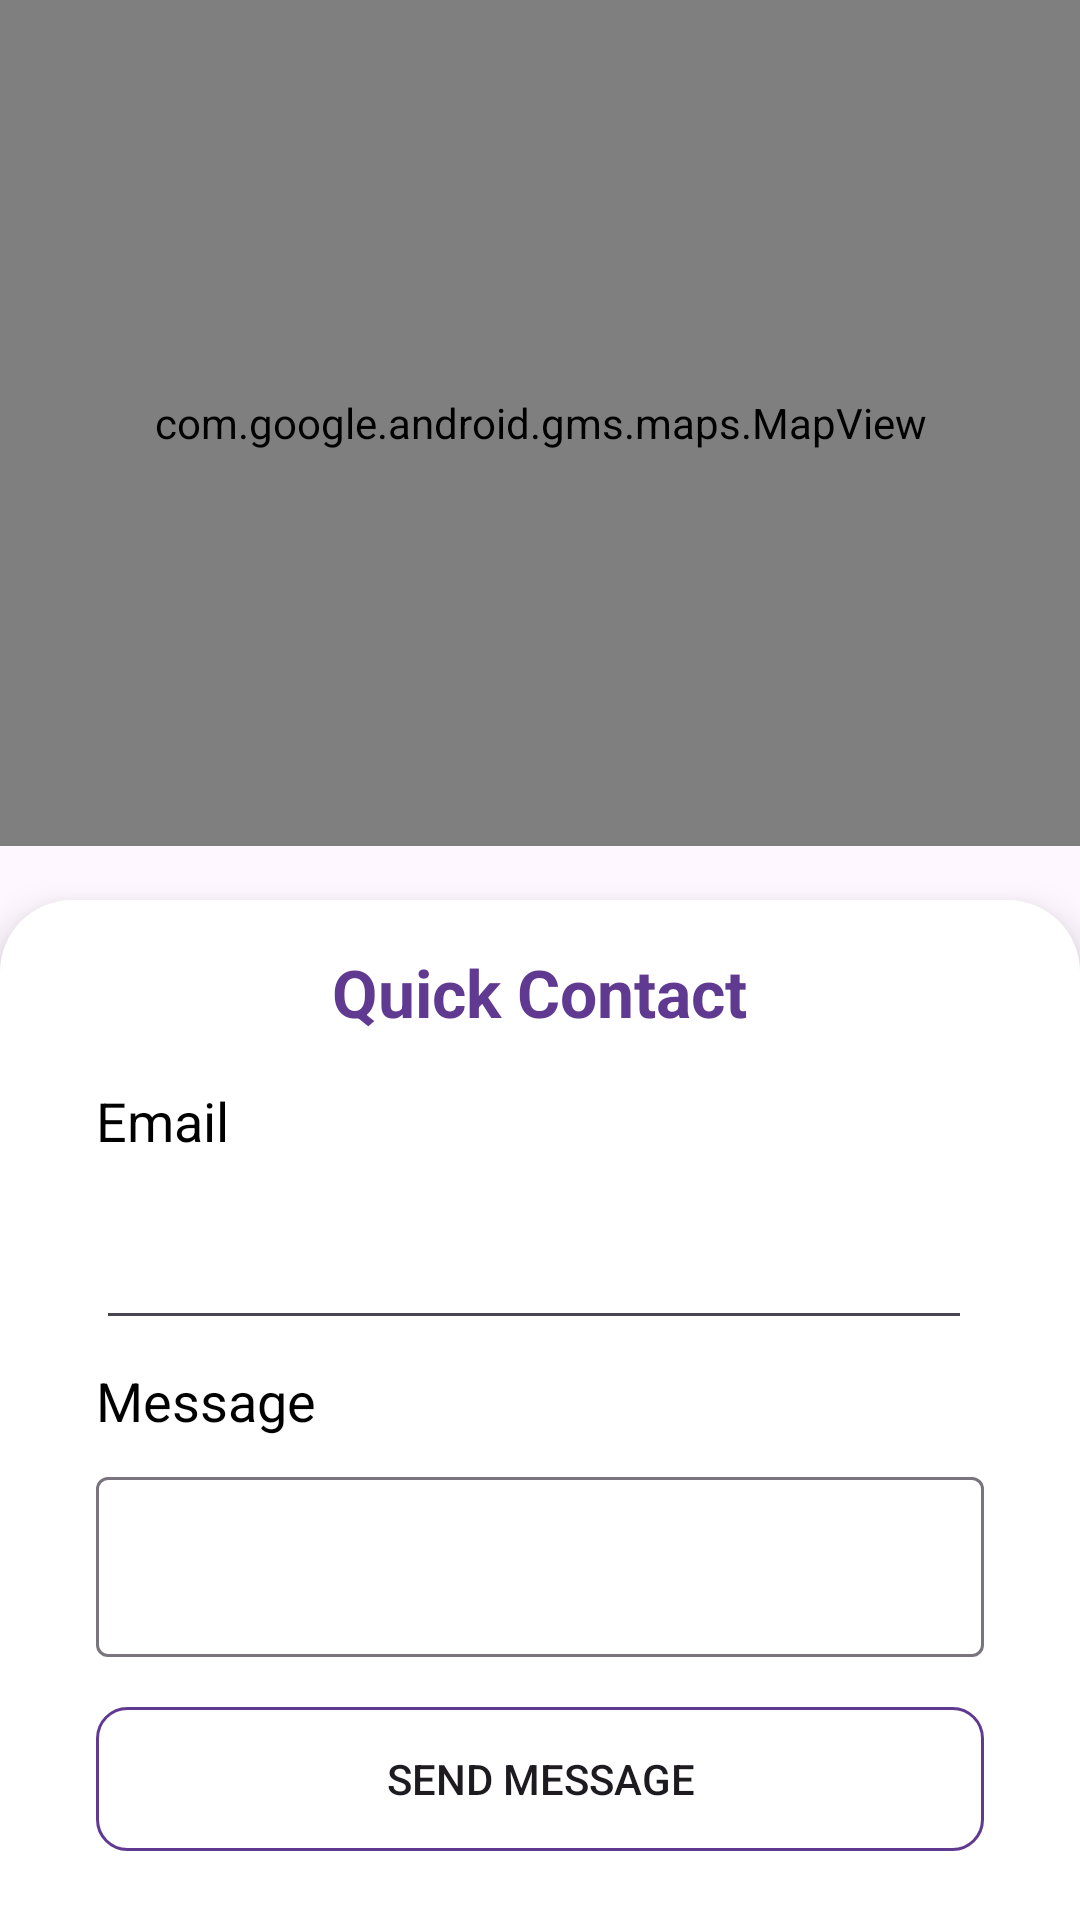

The Android layout XML behind this screen, and the referenced resources:
<!-- AndroidManifest.xml: application theme Theme.TaskPro -->
<!-- res/layout/fragment_contact.xml -->
<?xml version="1.0" encoding="utf-8"?>
<RelativeLayout xmlns:android="http://schemas.android.com/apk/res/android"
    xmlns:app="http://schemas.android.com/apk/res-auto"
    xmlns:tools="http://schemas.android.com/tools"
    android:layout_width="match_parent"
    android:layout_height="match_parent"
    tools:context=".ContactFragment">

    <com.google.android.gms.maps.MapView
        android:id="@+id/map"
        android:name="com.google.android.gms.maps.SupportMapFragment"
        android:layout_width="match_parent"
        android:layout_height="330dp"
        android:layout_alignParentTop="true"
        android:layout_marginBottom="358dp" />

    <LinearLayout
        android:id="@+id/cardView"
        android:layout_width="match_parent"
        android:layout_height="match_parent"
        android:layout_alignParentTop="true"
        android:layout_marginTop="300dp"
        android:background="@drawable/card_background"
        android:clipToPadding="false"
        android:elevation="8dp"
        android:orientation="vertical"
        android:paddingStart="16dp"
        android:paddingTop="16dp"
        android:paddingEnd="16dp"
        android:paddingBottom="0dp"
        android:radius="24dp">

        

        <TextView
            android:id="@+id/cardTitle"
            android:layout_width="wrap_content"
            android:layout_height="wrap_content"
            android:text="Quick Contact"
            android:layout_gravity="center"
            android:textColor="@color/purple"
            android:textSize="22sp"
            android:textStyle="bold" />

        <TextView
            android:id="@+id/cardContent"
            android:layout_width="match_parent"
            android:layout_height="wrap_content"
            android:layout_marginLeft="16dp"
            android:layout_marginTop="16dp"
            android:layout_marginRight="16dp"
            android:text="Email"
            android:textColor="@color/black"
            android:textSize="18sp" />

        <EditText
            android:id="@+id/editTextTextEmailAddress"
            android:layout_width="match_parent"
            android:layout_height="45dp"
            android:layout_marginTop="16dp"
            android:layout_marginStart="16dp"
            android:layout_marginEnd="20dp"
            android:autofillHints="emailAddress"
            android:ems="10"
            android:inputType="textEmailAddress" />

        <TextView
            android:id="@+id/cardContent2"
            android:layout_width="match_parent"
            android:layout_height="wrap_content"
            android:layout_marginStart="16dp"
            android:layout_marginTop="8dp"
            android:layout_marginEnd="20dp"
            android:text="Message"
            android:textColor="@color/black"
            android:textSize="18sp" />

        <com.google.android.material.textfield.TextInputLayout
            android:layout_width="match_parent"
            android:layout_height="70dp"
            android:layout_marginLeft="16dp"
            android:layout_marginTop="8dp"
            android:layout_marginRight="16dp">

            <com.google.android.material.textfield.TextInputEditText
                android:id="@+id/message"
                android:layout_width="match_parent"
                android:layout_height="60dp" />
        </com.google.android.material.textfield.TextInputLayout>

        <Button
            android:id="@+id/sendMessage"
            android:layout_width="match_parent"
            android:layout_height="wrap_content"
            android:layout_marginStart="16dp"
            android:layout_marginEnd="16dp"
            android:layout_marginTop="12dp"
            android:layout_marginBottom="8dp"
            android:text="Send Message"
            android:background="@drawable/button_background2"/>

        <View
            android:id="@+id/divider2"
            android:layout_width="match_parent"
            android:layout_height="1dp"
            android:layout_marginTop="32dp"
            android:layout_marginBottom="8dp"
            android:background="?android:attr/listDivider" />

        <TextView
            android:id="@+id/cardTitle2"
            android:layout_width="wrap_content"
            android:layout_height="wrap_content"
            android:text="Social Media"
            android:layout_gravity="center"
            android:textColor="@color/purple"
            android:textSize="16sp"
            android:textStyle="bold" />

        <LinearLayout
            android:layout_width="match_parent"
            android:layout_height="50dp"
            android:layout_marginLeft="16dp"
            android:layout_marginRight="16dp"
            android:layout_marginTop="8dp"
            android:layout_gravity="center"
            android:orientation="horizontal">

            <ImageButton
                android:id="@+id/imageButton"
                android:layout_width="32dp"
                android:layout_height="40dp"
                android:layout_weight="1"
                android:background="@color/white"
                android:src="@drawable/facebook" />

            <ImageButton
                android:id="@+id/imageButton2"
                android:layout_width="wrap_content"
                android:layout_height="40dp"
                android:layout_weight="1"
                android:background="@color/white"
                android:src="@drawable/google" />
        </LinearLayout>
    </LinearLayout>




</RelativeLayout>
<!-- resources referenced by this layout -->
<resources>
  <color name="black">#FF000000</color>
  <color name="purple">#603A91</color>
  <color name="white">#FFFFFFFF</color>
  <!-- drawable button_background2 (drawable) -->
  <?xml version="1.0" encoding="utf-8"?>
  <selector xmlns:android="http://schemas.android.com/apk/res/android">
  <item>
      <shape android:shape="rectangle">
          <stroke android:color="@color/purple" android:width="1dp"/>
          <corners android:radius="10dp"/>
      </shape>
  </item>
  </selector>
  <!-- drawable card_background (drawable) -->
  <?xml version="1.0" encoding="utf-8"?>
  <shape xmlns:android="http://schemas.android.com/apk/res/android">
      <corners android:topLeftRadius="24dp" android:topRightRadius="24dp" />
      <solid android:color="@color/white" />
  </shape>
  <!-- drawable facebook: png bitmap (drawable-hdpi, 945 bytes) -->
  <!-- drawable google: png bitmap (drawable-hdpi, 1136 bytes) -->
  <style name="Theme.TaskPro" parent="Base.Theme.TaskPro" />
  <style name="Base.Theme.TaskPro" parent="Theme.Material3.DayNight.NoActionBar">
          
          
      </style>
</resources>
